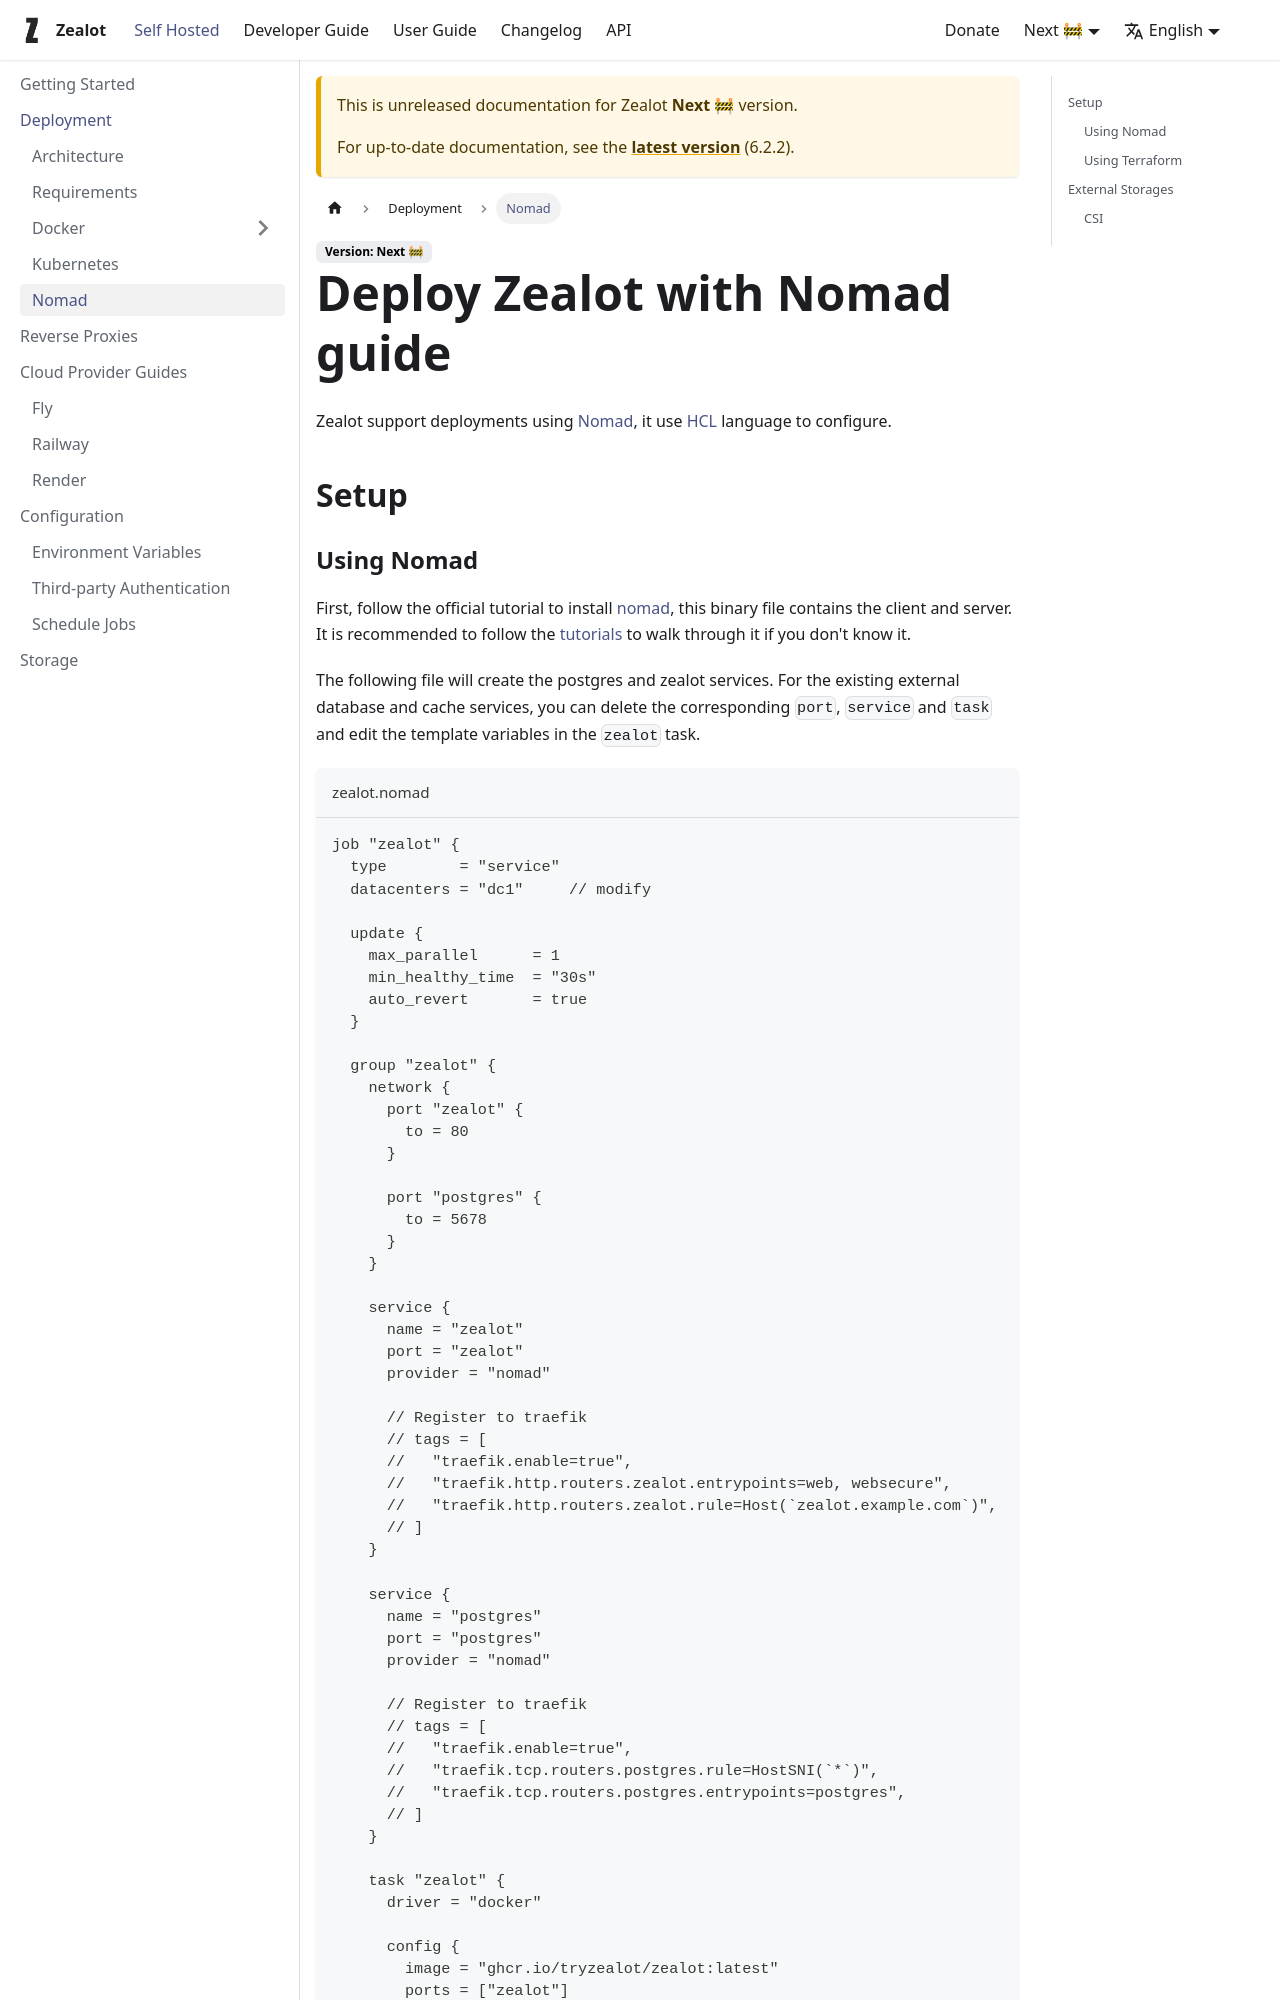

repository: tryzealot/docs · page: docs/next/self-hosted/deployment/nomad/index.html · generator: docusaurus

---
sidebar_label: "Nomad"
---

# Deploy Zealot with Nomad guide

Zealot support deployments using [Nomad](https://www.nomadproject.io/), it use [HCL](https://developer.hashicorp.com/nomad/docs/job-specification/hcl2) language to configure.

## Setup
